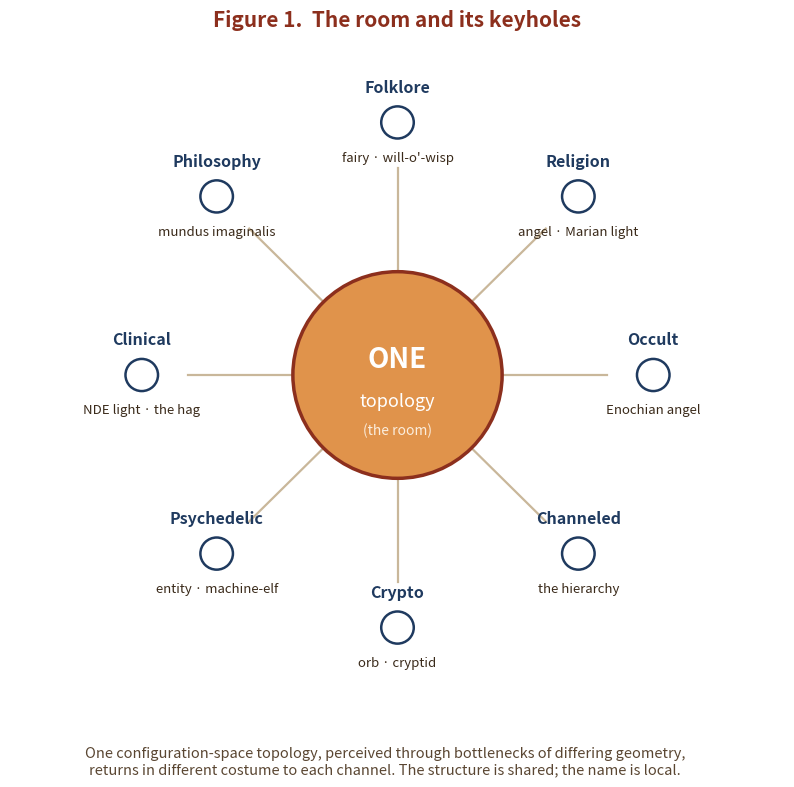
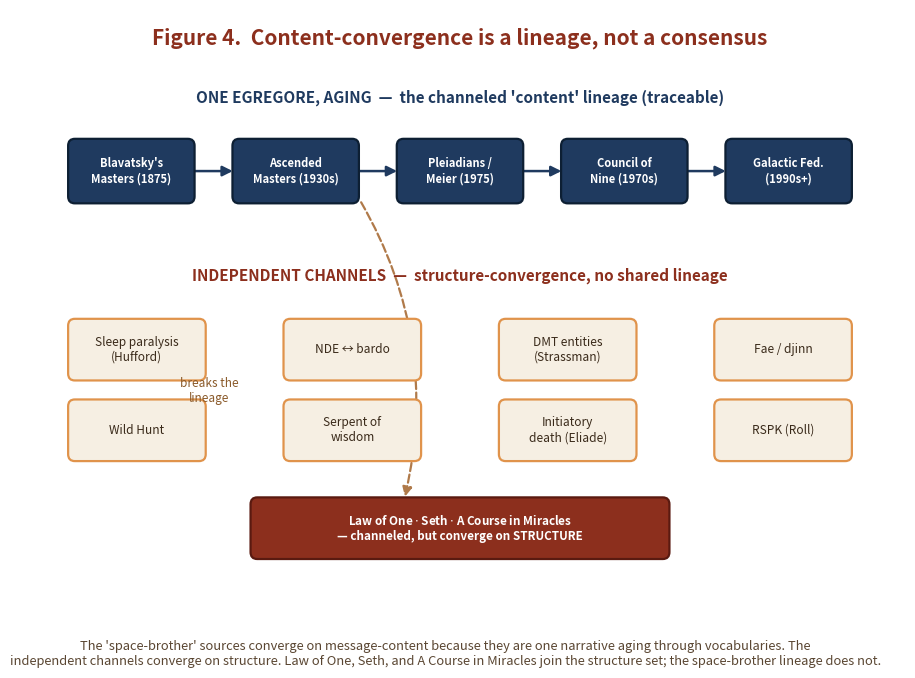
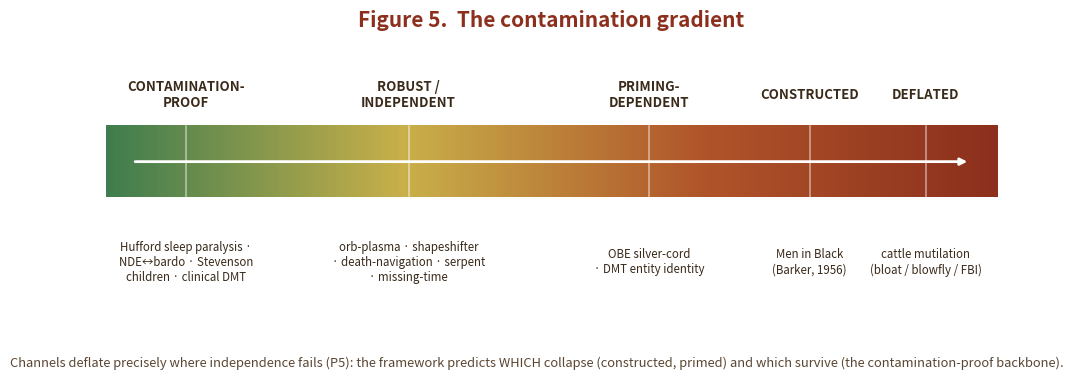

These charts were generated, in order, by the following Python code:
import os, numpy as np
import matplotlib; matplotlib.use("Agg")
import matplotlib.pyplot as plt
from matplotlib.patches import FancyBboxPatch, FancyArrowPatch, Circle
from matplotlib.colors import LinearSegmentedColormap

OUT = r"C:\Users\mercu\clawd\repo-staging\Corpus-Perspectival\Unreleased-Work\figures"
os.makedirs(OUT, exist_ok=True)
WARM="#8c2f1d"; AMBER="#e0934b"; PARCH="#f6efe3"; INK="#3a2a1a"; BLUE="#1F3A5F"

# ============ FIGURE 1 — the room and its keyholes ============
fig,ax=plt.subplots(figsize=(10,8.4)); ax.set_xlim(-10,10); ax.set_ylim(-9,9); ax.axis("off")
ax.add_patch(Circle((0,0),2.7,facecolor=AMBER,edgecolor=WARM,linewidth=2.5,zorder=3))
ax.text(0,0.4,"ONE",ha="center",va="center",fontsize=20,fontweight="bold",color="white",zorder=4)
ax.text(0,-0.7,"topology",ha="center",va="center",fontsize=13,style="italic",color="white",zorder=4)
ax.text(0,-1.45,"(the room)",ha="center",va="center",fontsize=10,color="#fbeede",zorder=4)
spokes=[("Folklore","fairy · will-o'-wisp"),("Religion","angel · Marian light"),
        ("Occult","Enochian angel"),("Channeled","the hierarchy"),
        ("Crypto","orb · cryptid"),("Psychedelic","entity · machine-elf"),
        ("Clinical","NDE light · the hag"),("Philosophy","mundus imaginalis")]
R=6.6
for i,(ch,cost) in enumerate(spokes):
    a=np.pi/2 - i*2*np.pi/len(spokes)
    x,y=R*np.cos(a),R*np.sin(a)
    ax.plot([2.5*np.cos(a),x*0.82],[2.5*np.sin(a),y*0.82],color="#c9b79a",lw=1.6,zorder=1)
    ax.add_patch(Circle((x,y),0.42,facecolor="white",edgecolor=BLUE,linewidth=1.8,zorder=3))
    ha="center"
    ax.text(x,y+0.92,ch,ha=ha,va="center",fontsize=11.5,fontweight="bold",color=BLUE,zorder=4)
    ax.text(x,y-0.92,cost,ha=ha,va="center",fontsize=9.5,style="italic",color=INK,zorder=4)
ax.set_title("Figure 1.  The room and its keyholes",fontsize=15,fontweight="bold",color=WARM,pad=2)
fig.text(0.5,0.045,"One configuration-space topology, perceived through bottlenecks of differing geometry,\n"
         "returns in different costume to each channel. The structure is shared; the name is local.",
         ha="center",fontsize=10.5,color="#5a4632",style="italic")
plt.subplots_adjust(top=0.93,bottom=0.11)
plt.savefig(os.path.join(OUT,"one-room-fig1-keyholes.png"),dpi=200,facecolor="white"); plt.close()

# ============ FIGURE 4 — lineage vs independent channels ============
fig,ax=plt.subplots(figsize=(11.5,7.2)); ax.set_xlim(0,16); ax.set_ylim(0,10); ax.axis("off")
def box(x,y,w,h,txt,fc,ec,tc="white",fs=9.5,bold=True):
    ax.add_patch(FancyBboxPatch((x-w/2,y-h/2),w,h,boxstyle="round,pad=0.06,rounding_size=0.12",
                 facecolor=fc,edgecolor=ec,linewidth=1.6,zorder=3))
    ax.text(x,y,txt,ha="center",va="center",fontsize=fs,color=tc,
            fontweight=("bold" if bold else "normal"),zorder=4)
def arr(x1,y1,x2,y2,color=BLUE,style="-|>"):
    ax.add_patch(FancyArrowPatch((x1,y1),(x2,y2),arrowstyle=style,mutation_scale=15,
                 color=color,linewidth=1.8,zorder=2))
ax.text(8,9.4,"Figure 4.  Content-convergence is a lineage, not a consensus",
        ha="center",fontsize=15,fontweight="bold",color=WARM)
# the egregore chain
ax.text(8,8.4,"ONE EGREGORE, AGING  —  the channeled 'content' lineage (traceable)",
        ha="center",fontsize=11,fontweight="bold",color=BLUE)
chain=[("Blavatsky's\nMasters (1875)"),("Ascended\nMasters (1930s)"),
       ("Pleiadians /\nMeier (1975)"),("Council of\nNine (1970s)"),("Galactic Fed.\n(1990s+)")]
xs=np.linspace(2.1,13.9,5)
for k,(x,t) in enumerate(zip(xs,chain)):
    box(x,7.2,2.15,1.0,t,BLUE,"#0d1f33",fs=8.0)
    if k>0: arr(xs[k-1]+1.08,7.2,x-1.08,7.2)
# independent set
ax.text(8,5.3,"INDEPENDENT CHANNELS  —  structure-convergence, no shared lineage",
        ha="center",fontsize=11,fontweight="bold",color=WARM)
indep=["Sleep paralysis\n(Hufford)","NDE ↔ bardo","DMT entities\n(Strassman)",
       "Fae / djinn","Wild Hunt","Serpent of\nwisdom","Initiatory\ndeath (Eliade)","RSPK (Roll)"]
gx=np.tile(np.linspace(2.2,13.8,4),2); gy=np.repeat([4.1,2.7],4)
for x,y,t in zip(gx,gy,indep):
    box(x,y,2.35,0.95,t,PARCH,AMBER,tc=INK,fs=8.6,bold=False)
# Law of One bridging
box(8,1.0,7.4,0.95,"Law of One $\\cdot$ Seth $\\cdot$ A Course in Miracles\n— channeled, but converge on STRUCTURE",WARM,"#5a1a10",fs=8.4)
ax.add_patch(FancyArrowPatch((6.2,6.7),(7.0,1.5),arrowstyle="-|>",mutation_scale=14,
             color="#b07a4a",linewidth=1.6,linestyle="--",zorder=2,connectionstyle="arc3,rad=-0.2"))
ax.text(3.5,3.2,"breaks the\nlineage",ha="center",fontsize=8.5,style="italic",color="#8a5a2a")
fig.text(0.5,0.02,"The 'space-brother' sources converge on message-content because they are one narrative aging through vocabularies. "
         "The\nindependent channels converge on structure. Law of One, Seth, and A Course in Miracles join the structure set; the space-brother lineage does not.",
         ha="center",fontsize=9.3,color="#5a4632",style="italic")
plt.subplots_adjust(top=0.93,bottom=0.13)
plt.savefig(os.path.join(OUT,"one-room-fig4-lineage.png"),dpi=200,facecolor="white"); plt.close()

# ============ FIGURE 5 — the contamination gradient ============
fig,ax=plt.subplots(figsize=(11.5,3.9))
grad=np.linspace(0,1,256).reshape(1,-1)
cmap=LinearSegmentedColormap.from_list("g",["#3f7d4f","#c9b04a","#b0552a","#8c2f1d"])
ax.imshow(grad,aspect="auto",cmap=cmap,extent=[0,10,0,1])
ax.set_xlim(0,10); ax.set_ylim(-1.6,1.9); ax.axis("off")
ax.text(5,2.4,"Figure 5.  The contamination gradient",ha="center",fontsize=15,fontweight="bold",color=WARM)
zones=[(0.9,"CONTAMINATION-\nPROOF","Hufford sleep paralysis ·\nNDE↔bardo · Stevenson\nchildren · clinical DMT"),
       (3.4,"ROBUST /\nINDEPENDENT","orb-plasma · shapeshifter\n· death-navigation · serpent\n· missing-time"),
       (6.1,"PRIMING-\nDEPENDENT","OBE silver-cord\n· DMT entity identity"),
       (7.9,"CONSTRUCTED","Men in Black\n(Barker, 1956)"),
       (9.2,"DEFLATED","cattle mutilation\n(bloat / blowfly / FBI)")]
for x,lab,ex in zones:
    ax.plot([x,x],[0,1],color="white",lw=1.2,alpha=.5)
    ax.text(x,1.45,lab,ha="center",va="center",fontsize=9.5,fontweight="bold",color=INK)
    ax.text(x,-0.9,ex,ha="center",va="center",fontsize=8.3,color=INK)
ax.annotate("",xy=(9.7,0.5),xytext=(0.3,0.5),
            arrowprops=dict(arrowstyle="-|>",color="white",lw=2))
fig.text(0.5,0.02,"Channels deflate precisely where independence fails (P5): the framework predicts WHICH collapse "
         "(constructed, primed) and which survive (the contamination-proof backbone).",
         ha="center",fontsize=9.3,color="#5a4632",style="italic")
plt.subplots_adjust(top=0.8,bottom=0.16)
plt.savefig(os.path.join(OUT,"one-room-fig5-gradient.png"),dpi=200,facecolor="white"); plt.close()

print("wrote fig1, fig4, fig5 to", OUT)
